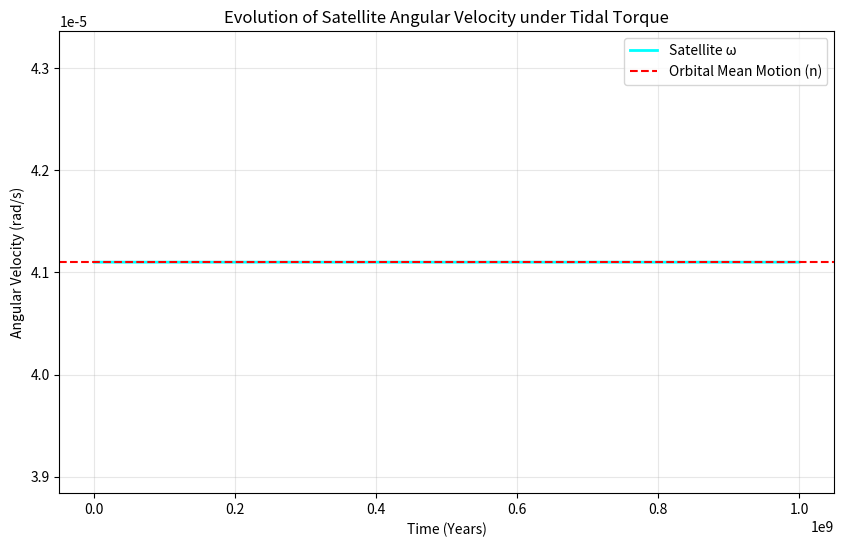

Here is the Python script that generated this plot:
import numpy as np
import pandas as pd
import matplotlib.pyplot as plt


G = 6.67430e-11
M_p = 1.898e27    
m_s = 7.342e22    
R_s = 1.737e6     
a = 4.217e8       
k2 = 0.3         
Q = 100           


n = np.sqrt(G * M_p / a**3)      
I = (2/5) * m_s * R_s**2        
omega_0 = 3 * n                  
K = (3/2) * (k2 * G * M_p**2 * R_s**5) / (Q * a**6)


dt = 3.154e7 * 1e5              
total_years = 1e9               
steps = int(total_years * 3.154e7 / dt)


time_evolution = []
current_omega = omega_0
time_seconds = 0

for _ in range(steps):
    torque = -K * np.sign(current_omega - n)
    alpha = torque / I
    
    
    if (current_omega > n and current_omega + alpha * dt < n) or \
       (current_omega < n and current_omega + alpha * dt > n):
        current_omega = n
    else:
        current_omega += alpha * dt
    if abs(current_omega - n) < 1e-15: 
        current_omega = n
        torque = 0
    else:
        torque = -K * np.sign(current_omega - n)
    
    alpha = torque / I           
    current_omega += alpha * dt
    time_seconds += dt
    
    time_evolution.append({'Time_Years': time_seconds / 3.154e7, 
                           'Angular_Velocity': current_omega})


df = pd.DataFrame(time_evolution)

lock_row = df[df['Angular_Velocity'] == n].iloc[0] if n in df['Angular_Velocity'].values else None
lock_time = lock_row['Time_Years'] if lock_row is not None else "Not reached"


if isinstance(lock_time, (int, float)):
    print(f"Time to tidal locking: {lock_time:.2e} years")
else:
    print(f"Time to tidal locking: {lock_time}")


plt.figure(figsize=(10, 6))
plt.plot(df['Time_Years'], df['Angular_Velocity'], label='Satellite ω', color='cyan', linewidth=2)
plt.axhline(y=n, color='red', linestyle='--', label='Orbital Mean Motion (n)')
plt.title("Evolution of Satellite Angular Velocity under Tidal Torque")
plt.xlabel("Time (Years)")
plt.ylabel("Angular Velocity (rad/s)")
plt.legend()
plt.grid(True, alpha=0.3)
plt.show()
